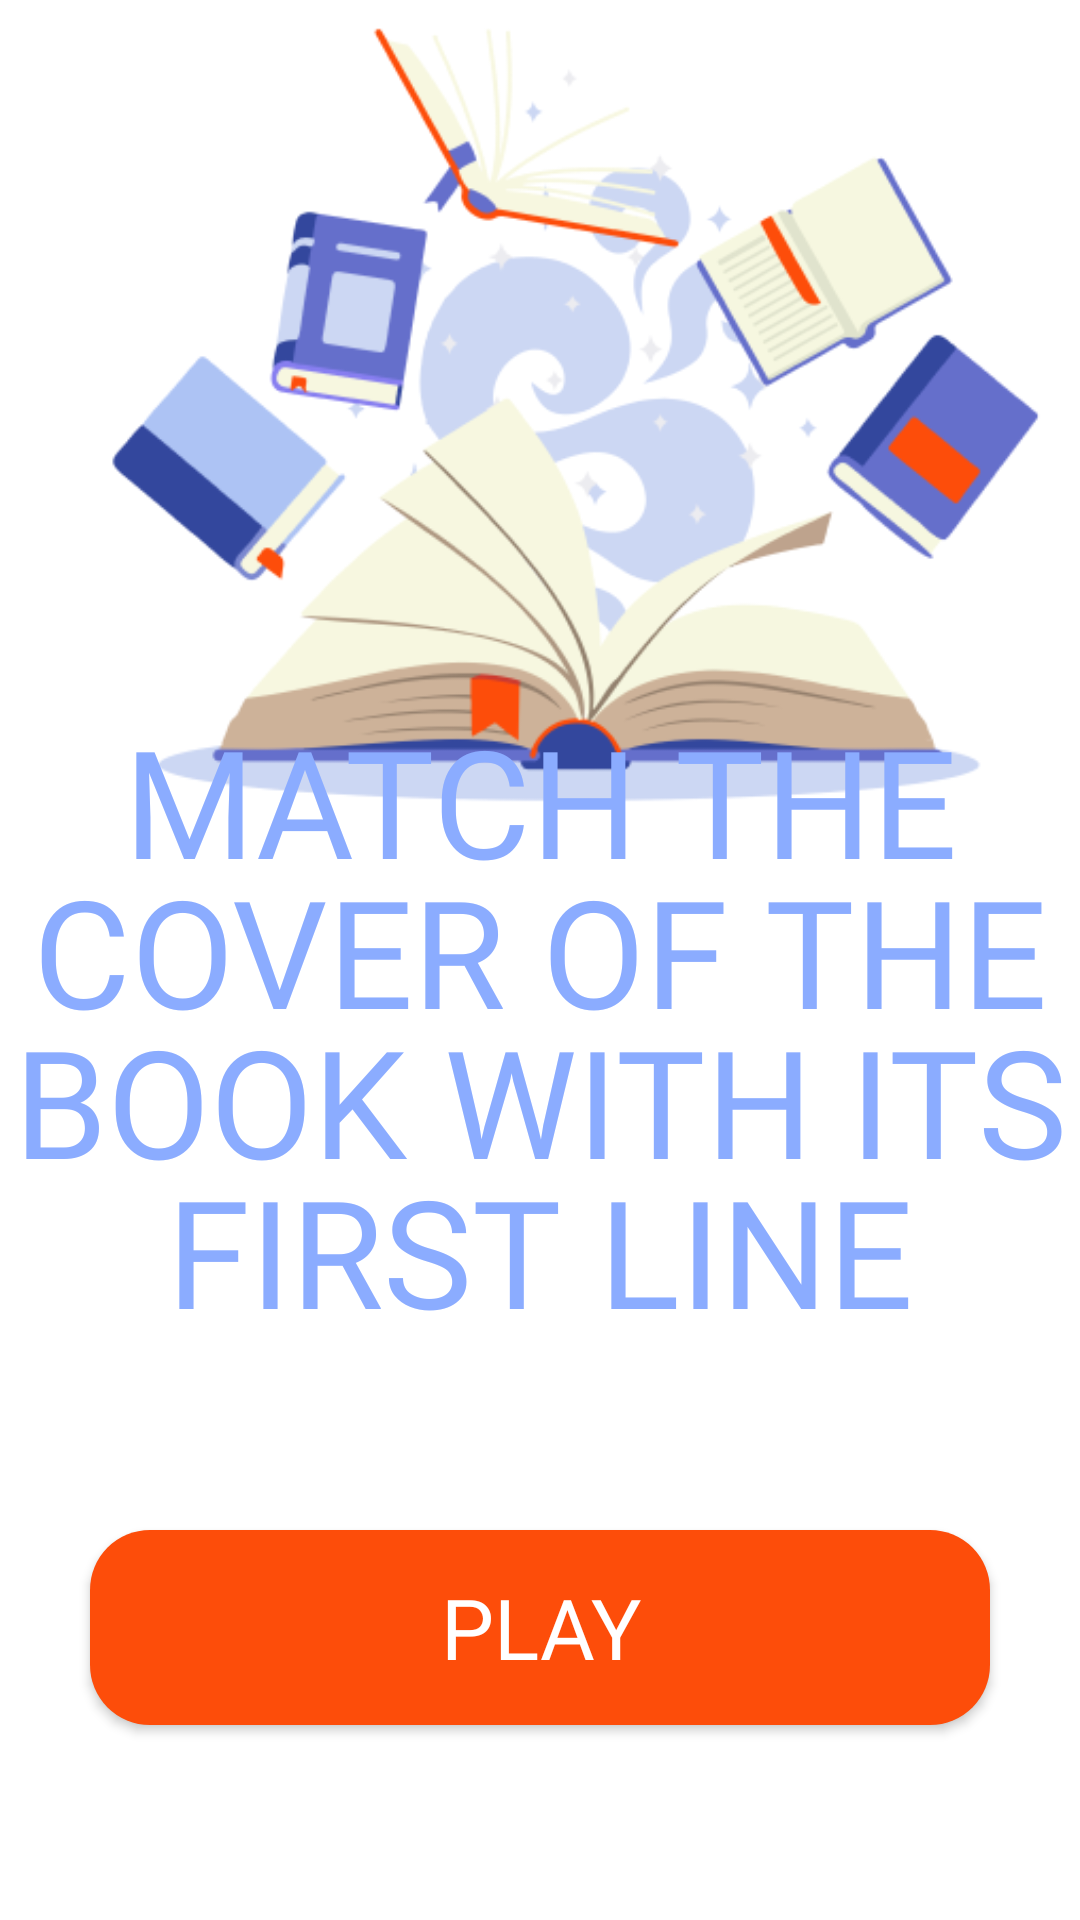

Produce the Android XML layout that renders to this screen, including the resource entries it uses.
<!-- AndroidManifest.xml: application theme Theme.BookQuiz -->
<!-- res/layout/fragment_title.xml -->
<?xml version="1.0" encoding="utf-8"?>
<androidx.constraintlayout.widget.ConstraintLayout xmlns:android="http://schemas.android.com/apk/res/android"
    xmlns:app="http://schemas.android.com/apk/res-auto"
    android:layout_width="match_parent"
    android:layout_height="match_parent">

    <androidx.constraintlayout.widget.ConstraintLayout
        android:layout_width="match_parent"
        android:layout_height="match_parent"
        app:layout_constraintEnd_toEndOf="parent"
        app:layout_constraintStart_toStartOf="parent"
        app:layout_constraintTop_toTopOf="parent">

        <androidx.appcompat.widget.AppCompatImageView
            android:id="@+id/appCompatImageView"
            android:layout_width="match_parent"
            android:layout_height="0dp"
            android:scaleType="fitXY"
            android:src="@drawable/ic_title_background"
            app:layout_constraintHeight_default="percent"
            app:layout_constraintHeight_percent=".5"
            app:layout_constraintEnd_toEndOf="parent"
            app:layout_constraintStart_toStartOf="parent"
            app:layout_constraintTop_toTopOf="parent" />

        <androidx.appcompat.widget.AppCompatImageView
            android:layout_width="match_parent"
            android:layout_height="0dp"
            android:scaleType="fitCenter"
            android:adjustViewBounds="true"
            android:src="@drawable/ic_title_picture"
            app:layout_constraintHeight_default="percent"
            app:layout_constraintHeight_percent=".45"
            app:layout_constraintTop_toTopOf="parent"
            app:layout_constraintEnd_toEndOf="parent"
            app:layout_constraintStart_toStartOf="parent" />
    </androidx.constraintlayout.widget.ConstraintLayout>

    <TextView
        android:layout_width="wrap_content"
        android:layout_height="wrap_content"
        android:layout_marginBottom="60dp"
        android:text="@string/title_text"
        android:fontFamily="@font/oswald_medium"
        android:textColor="@color/blue"
        android:textSize="50sp"
        android:textAllCaps="true"
        android:textAlignment="center"
        android:lineHeight="50sp"
        app:layout_constraintBottom_toTopOf="@+id/btn_play"
        app:layout_constraintEnd_toEndOf="parent"
        app:layout_constraintStart_toStartOf="parent" />

    <androidx.appcompat.widget.AppCompatButton
        android:id="@+id/btn_play"
        android:layout_width="300dp"
        android:layout_height="65dp"
        android:layout_marginBottom="65dp"
        android:text="@string/play_button_text"
        android:background="@drawable/bc_btn_play"
        android:fontFamily="@font/roboto_bold"
        android:textColor="@color/white"
        android:textSize="28sp"
        app:layout_constraintBottom_toBottomOf="parent"
        app:layout_constraintEnd_toEndOf="parent"
        app:layout_constraintStart_toStartOf="parent" />
</androidx.constraintlayout.widget.ConstraintLayout>
<!-- resources referenced by this layout -->
<resources>
  <color name="blue">#8BACFF</color>
  <color name="white">#FFFFFFFF</color>
  <!-- drawable bc_btn_play (drawable) -->
  <?xml version="1.0" encoding="utf-8"?>
  <selector
      xmlns:android="http://schemas.android.com/apk/res/android"
      android:enterFadeDuration="@integer/material_motion_duration_medium_1"
      android:exitFadeDuration="@integer/material_motion_duration_medium_1"
      >
      <item android:state_pressed="true">
          <shape android:shape="rectangle">
              <corners android:radius="20dp"/>
              <solid android:color="@color/dark_orange"/>
          </shape>
      </item>
      <item android:state_pressed="false">
          <shape android:shape="rectangle">
              <corners android:radius="20dp"/>
              <solid android:color="@color/orange"/>
          </shape>
      </item>
  </selector>
  <!-- drawable ic_title_picture: png bitmap (drawable, 65099 bytes) -->
  <string name="play_button_text">PLAY</string>
  <string name="title_text">match the cover of the book with its first line</string>
  <style name="Theme.BookQuiz" parent="Theme.MaterialComponents.DayNight.NoActionBar">
          
          <item name="colorPrimary">@color/purple_500</item>
          <item name="colorPrimaryVariant">@color/purple_700</item>
          <item name="colorOnPrimary">@color/white</item>
          
          <item name="colorSecondary">@color/teal_200</item>
          <item name="colorSecondaryVariant">@color/teal_700</item>
          <item name="colorOnSecondary">@color/black</item>
          
          <item name="android:statusBarColor">?attr/colorPrimaryVariant</item>
          
      </style>
  <color name="dark_orange">#B63A0A</color>
  <color name="orange">#FFFD4D0A</color>
  <color name="purple_500">#FF6200EE</color>
  <color name="purple_700">#FF3700B3</color>
  <color name="teal_200">#FF03DAC5</color>
  <color name="teal_700">#FF018786</color>
  <color name="black">#FF000000</color>
</resources>
